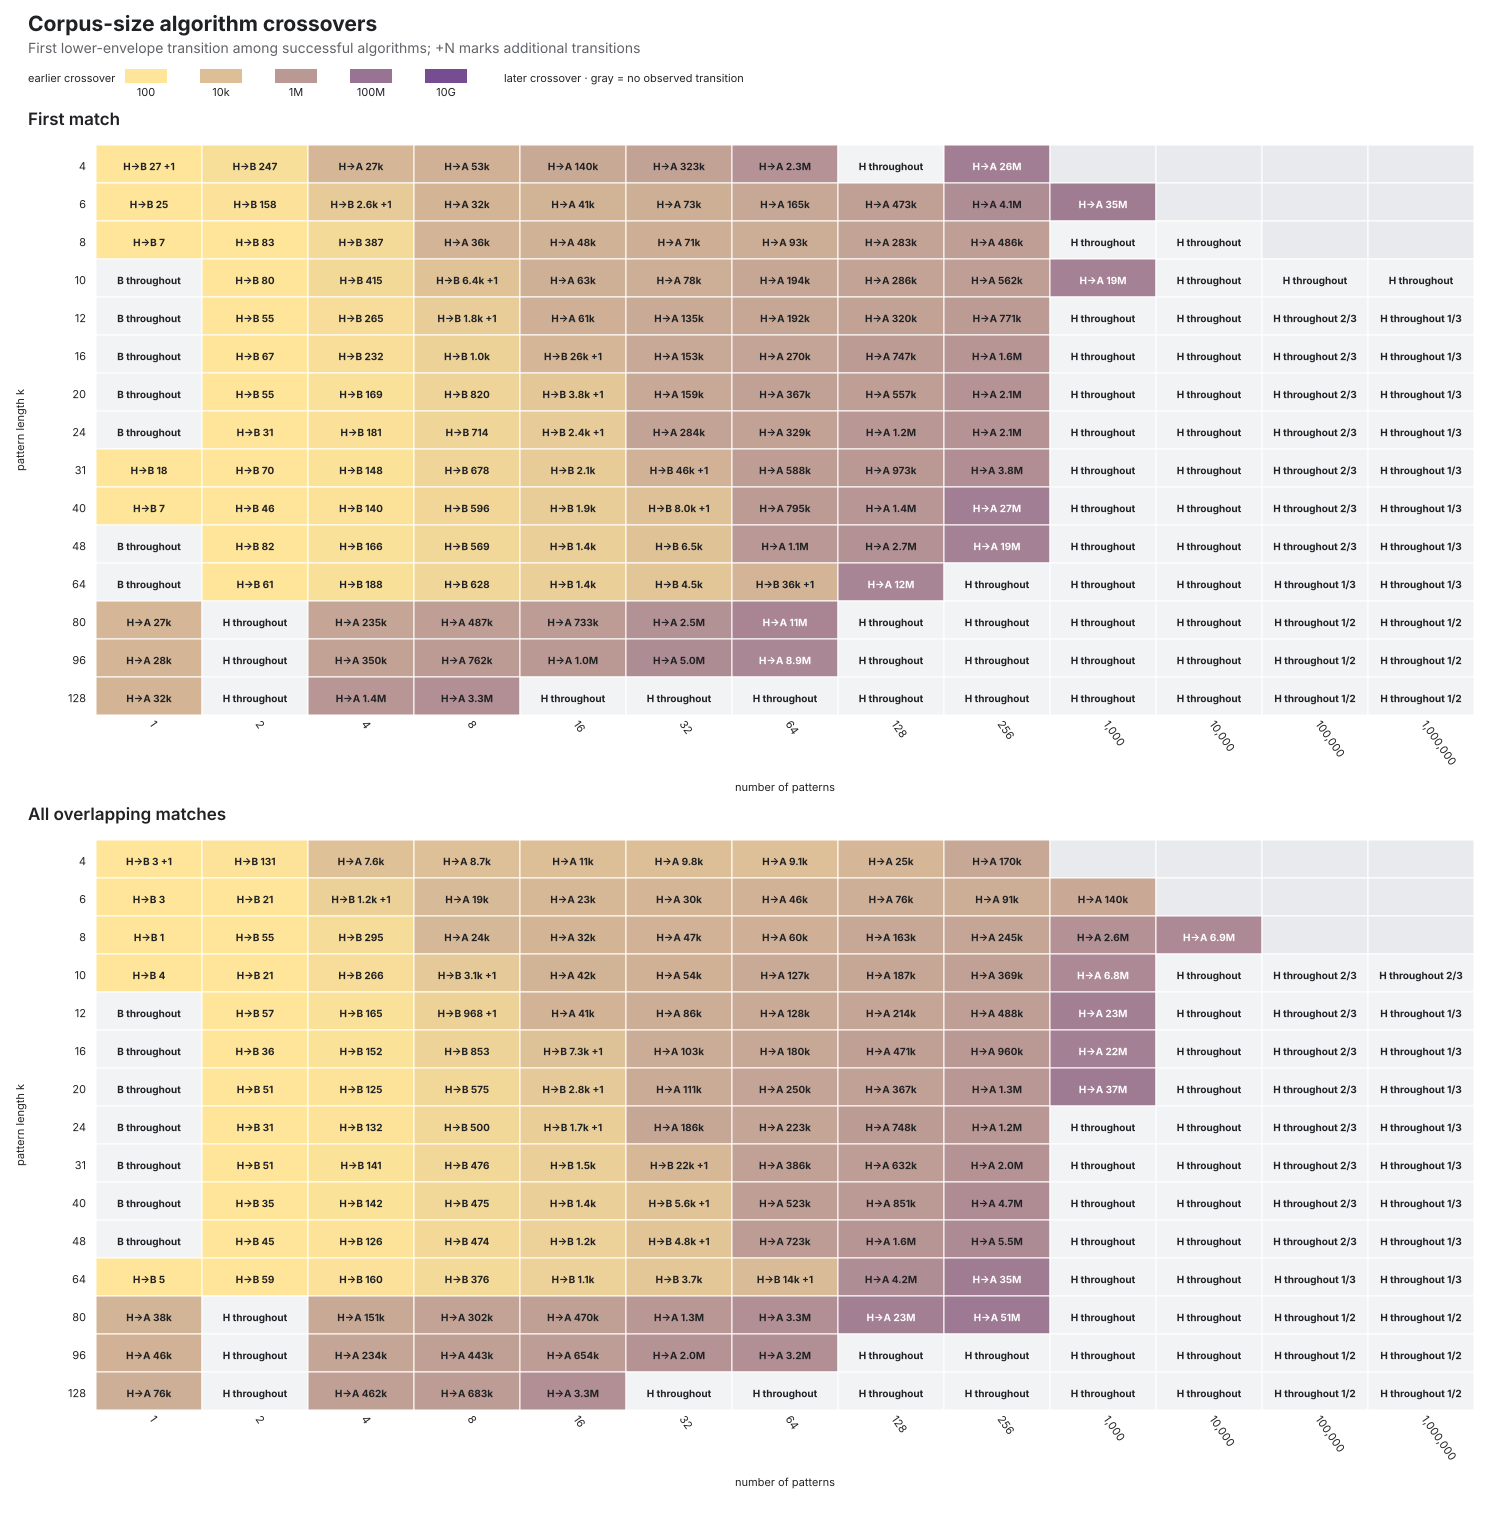

Source data for this figure (header and first rows):
k, patterns, mode, transition, from_algorithm, to_algorithm, crossover_bases, bootstrap_ci_low_bases, bootstrap_ci_high_bases, bootstrap_transition_support_pct
4, 1, all, 0, hash, bndmq, 2.714, 1.088, 41.24, 67.00
4, 1, all, 1, bndmq, aho_corasick, 75178, 71440, 77020, 100
4, 1, first, 0, hash, bndmq, 26.7, 6.139, 151.5, 74.80
4, 1, first, 1, bndmq, aho_corasick, 60464, 56723, 63442, 100
4, 2, all, 0, hash, bndmq, 131.1, 84.06, 270.9, 100
4, 2, first, 0, hash, bndmq, 247.4, 138.3, 388.7, 100
4, 4, all, 0, hash, aho_corasick, 7567, 7468, 7710, 100
4, 4, first, 0, hash, aho_corasick, 27100, 26402, 27477, 100
4, 8, all, 0, hash, aho_corasick, 8699, 8521, 8887, 100
4, 8, first, 0, hash, aho_corasick, 52688, 52113, 53558, 100
4, 16, all, 0, hash, aho_corasick, 10691, 10445, 10809, 100
4, 16, first, 0, hash, aho_corasick, 140331, 136691, 144539, 100
4, 32, all, 0, hash, aho_corasick, 9772, 9577, 10073, 100
4, 32, first, 0, hash, aho_corasick, 323138, 277996, 330619, 100
4, 64, all, 0, hash, aho_corasick, 9096, 8949, 9223, 100
4, 64, first, 0, hash, aho_corasick, 2284330, 1857714, 2818184, 100
4, 128, all, 0, hash, aho_corasick, 24921, 23619, 25589, 100
4, 256, all, 0, hash, aho_corasick, 170236, 163442, 184791, 100
4, 256, first, 0, hash, aho_corasick, 26202720, 21984714, 37223103, 100
6, 1, all, 0, hash, bndmq, 2.681, 1.063, 82.85, 68.10
6, 1, first, 0, hash, bndmq, 24.59, 0.3592, 157.4, 87.70
6, 2, all, 0, hash, bndmq, 20.69, 4.314, 147.4, 80.90
6, 2, first, 0, hash, bndmq, 157.7, 80.47, 276.4, 100
6, 4, all, 0, hash, bndmq, 1231, 868.1, 1860, 100
6, 4, all, 1, bndmq, aho_corasick, 19096, 18527, 19690, 100
6, 4, first, 0, hash, bndmq, 2585, 1902, 3276, 100
6, 4, first, 1, bndmq, aho_corasick, 27487, 27137, 28360, 100
6, 8, all, 0, hash, aho_corasick, 19426, 19090, 20081, 100
6, 8, first, 0, hash, aho_corasick, 32053, 30969, 32345, 100
6, 16, all, 0, hash, aho_corasick, 22693, 22486, 23891, 100
6, 16, first, 0, hash, aho_corasick, 41493, 41011, 42563, 100
6, 32, all, 0, hash, aho_corasick, 30364, 30114, 30838, 100
6, 32, first, 0, hash, aho_corasick, 73314, 71152, 75406, 100
6, 64, all, 0, hash, aho_corasick, 46255, 45720, 46658, 100
6, 64, first, 0, hash, aho_corasick, 164950, 160558, 169814, 100
6, 128, all, 0, hash, aho_corasick, 75610, 74228, 76661, 100
6, 128, first, 0, hash, aho_corasick, 473389, 460479, 492024, 100
6, 256, all, 0, hash, aho_corasick, 91252, 89608, 92445, 100
6, 256, first, 0, hash, aho_corasick, 4147948, 3096687, 7286156, 100
6, 1000, all, 0, hash, aho_corasick, 139912, 137215, 143199, 100
6, 1000, first, 0, hash, aho_corasick, 34883083, 21365477, 922722353, 91.90
8, 1, all, 0, hash, bndmq, 1.442, 0.9705, 40.23, 53.90
8, 1, first, 0, hash, bndmq, 6.931, 0.9376, 39.1, 74.00
8, 2, all, 0, hash, bndmq, 54.93, 8.236, 78.1, 97.60
8, 2, first, 0, hash, bndmq, 83.42, 45.36, 130.3, 100
8, 4, all, 0, hash, bndmq, 294.7, 213, 412.7, 100
8, 4, first, 0, hash, bndmq, 386.8, 293.8, 557.3, 100
8, 8, all, 0, hash, aho_corasick, 24168, 23607, 24567, 100
8, 8, first, 0, hash, aho_corasick, 35995, 35533, 37266, 100
8, 16, all, 0, hash, aho_corasick, 32276, 31669, 32687, 100
8, 16, first, 0, hash, aho_corasick, 48274, 46930, 50101, 100
8, 32, all, 0, hash, aho_corasick, 46802, 46252, 48337, 100
8, 32, first, 0, hash, aho_corasick, 70866, 70095, 72254, 100
8, 64, all, 0, hash, aho_corasick, 60130, 59295, 61017, 100
8, 64, first, 0, hash, aho_corasick, 93335, 92612, 95351, 100
8, 128, all, 0, hash, aho_corasick, 162694, 161817, 164434, 100
8, 128, first, 0, hash, aho_corasick, 282532, 277434, 285322, 100
8, 256, all, 0, hash, aho_corasick, 244897, 240980, 249681, 100
8, 256, first, 0, hash, aho_corasick, 486137, 475520, 492744, 100
8, 1000, all, 0, hash, aho_corasick, 2561936, 2103577, 3086367, 100
... 203 more rows
